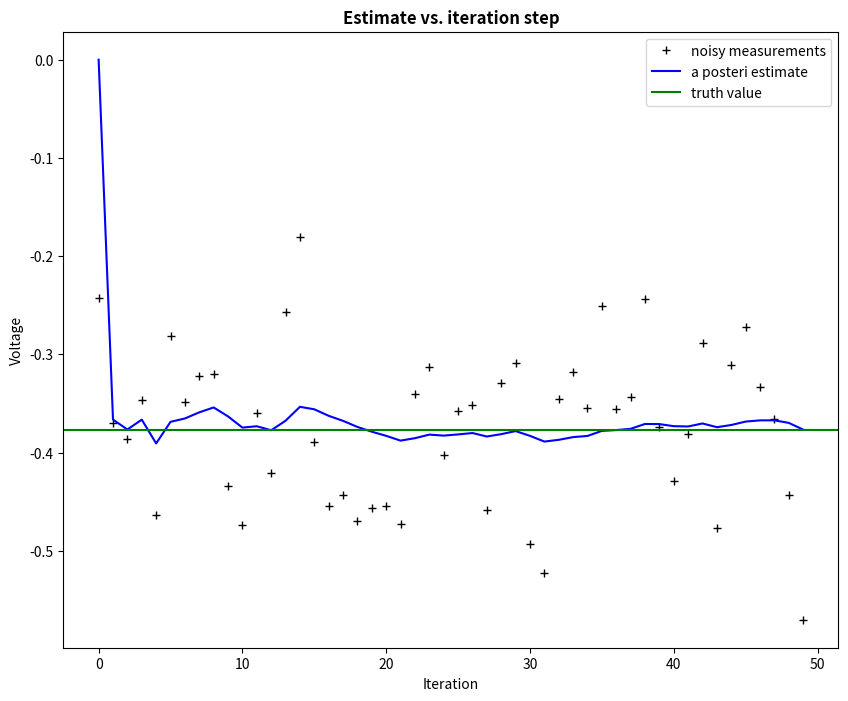
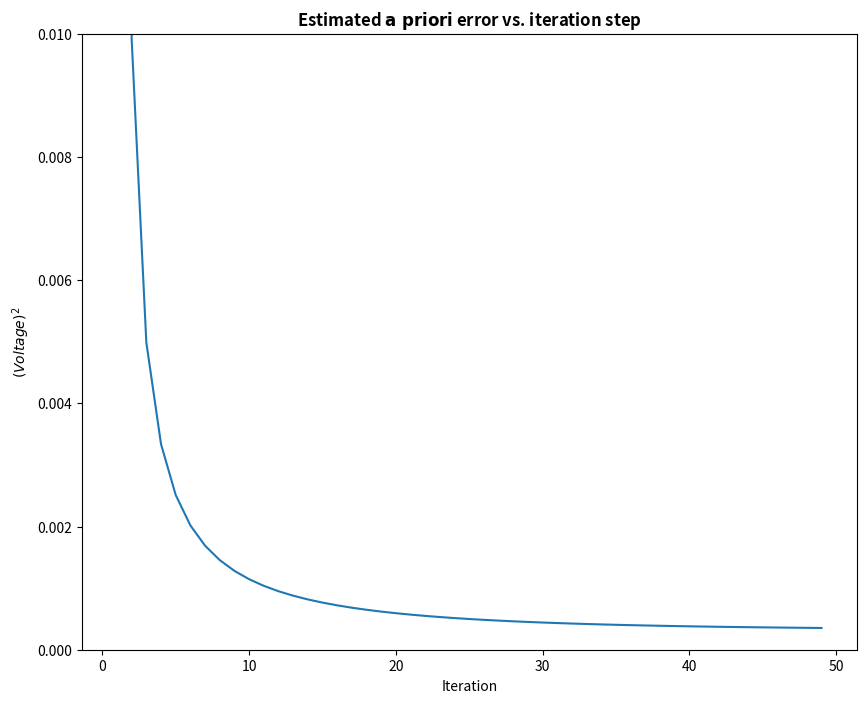

Here is the Python script that generated these plots, in order:
# Kalman filter example demo in Python3.5

# A Python implementation of the example given in pages 11-15 of "An
# Introduction to the Kalman Filter" by Greg Welch and Gary Bishop,
# University of North Carolina at Chapel Hill, Department of Computer
# Science, TR 95-041,
# http://www.cs.unc.edu/~welch/kalman/kalmanIntro.html

# by Andrew D. Straw

import numpy as np
import matplotlib.pyplot as plt

plt.rcParams['figure.figsize'] = (10, 8)

# intial parameters
n_iter = 50
sz = (n_iter,) # size of array
x = -0.37727 # truth value (typo in example at top of p. 13 calls this z)
z = np.random.normal(x,0.1,size=sz) # observations (normal about x, sigma=0.1)

Q = 1e-5 # process variance

# allocate space for arrays
xhat=np.zeros(sz)      # a posteri estimate of x
P=np.zeros(sz)         # a posteri error estimate
xhatminus=np.zeros(sz) # a priori estimate of x
Pminus=np.zeros(sz)    # a priori error estimate
K=np.zeros(sz)         # gain or blending factor

R = 0.1**2 # estimate of measurement variance, change to see effect

# intial guesses
xhat[0] = 0.0
P[0] = 1.0

for k in range(1,n_iter):
    # time update
    xhatminus[k] = xhat[k-1]
    Pminus[k] = P[k-1]+Q

    # measurement update
    K[k] = Pminus[k]/( Pminus[k]+R )
    xhat[k] = xhatminus[k]+K[k]*(z[k]-xhatminus[k])
    P[k] = (1-K[k])*Pminus[k]

plt.figure()
plt.plot(z,'k+',label='noisy measurements')
plt.plot(xhat,'b-',label='a posteri estimate')
plt.axhline(x,color='g',label='truth value')
plt.legend()
plt.title('Estimate vs. iteration step', fontweight='bold')
plt.xlabel('Iteration')
plt.ylabel('Voltage')

plt.figure()
valid_iter = range(1,n_iter) # Pminus not valid at step 0
plt.plot(valid_iter,Pminus[valid_iter],label='a priori error estimate')
plt.title('Estimated $\it{\mathbf{a \ priori}}$ error vs. iteration step', fontweight='bold')
plt.xlabel('Iteration')
plt.ylabel('$(Voltage)^2$')
plt.setp(plt.gca(),'ylim',[0,.01])
plt.show()